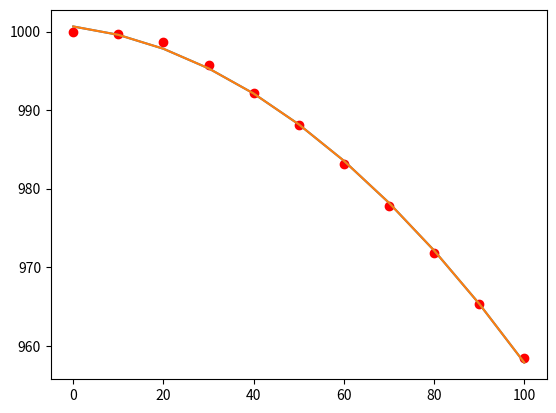

Recreate this plot in Python.
import numpy as np
import matplotlib.pyplot as plt

# datenpunkte die angenähert werden sollen
x = np.array([0,10,20,30,40,50,60,70,80,90,100],dtype=float)
y = np.array([999.9,999.7,998.7,995.7,992.2,988.1,983.2,977.8,971.8,965.3,958.4],dtype=float)

# ansatzfunktion
# basisfunktionen hier:
# f_1(x) = x**2
# f_2(x) = x
# f_3(x) = 1
def F(x,lamda):
    return lamda[0]*x**2+lamda[1]*x+lamda[2]

# erstellen der A matrix für alle x punkte
# f_1(x1) f_2(x1) f_3(x1)
# f_1(x2) f_2(x2) f_3(x2)
# ...
basicFunctionsCount = 3
A = np.zeros((len(x), basicFunctionsCount))
A[:,0] = x**2
A[:,1] = x
A[:,2] = 1

# LR-Verfahren:
lambda1 = np.linalg.solve(np.matmul(A.T,A), np.matmul(A.T,np.atleast_2d(y).T))
print('Resultat für lamda mit LR-Verfahren: \n', lambda1)
print()

# QR-Verfahren:
Q,R = np.linalg.qr(A)
lambda2 = np.linalg.solve(R,np.matmul(Q.T, y))
print('Resultat für lamda mit QR-Verfahren: \n', lambda2)

plt.plot(x,y,'ro')
plt.plot(x,F(x,lambda1),label='LR-Verfahren')
plt.plot(x,F(x,lambda2),label='QR-Verfahren')